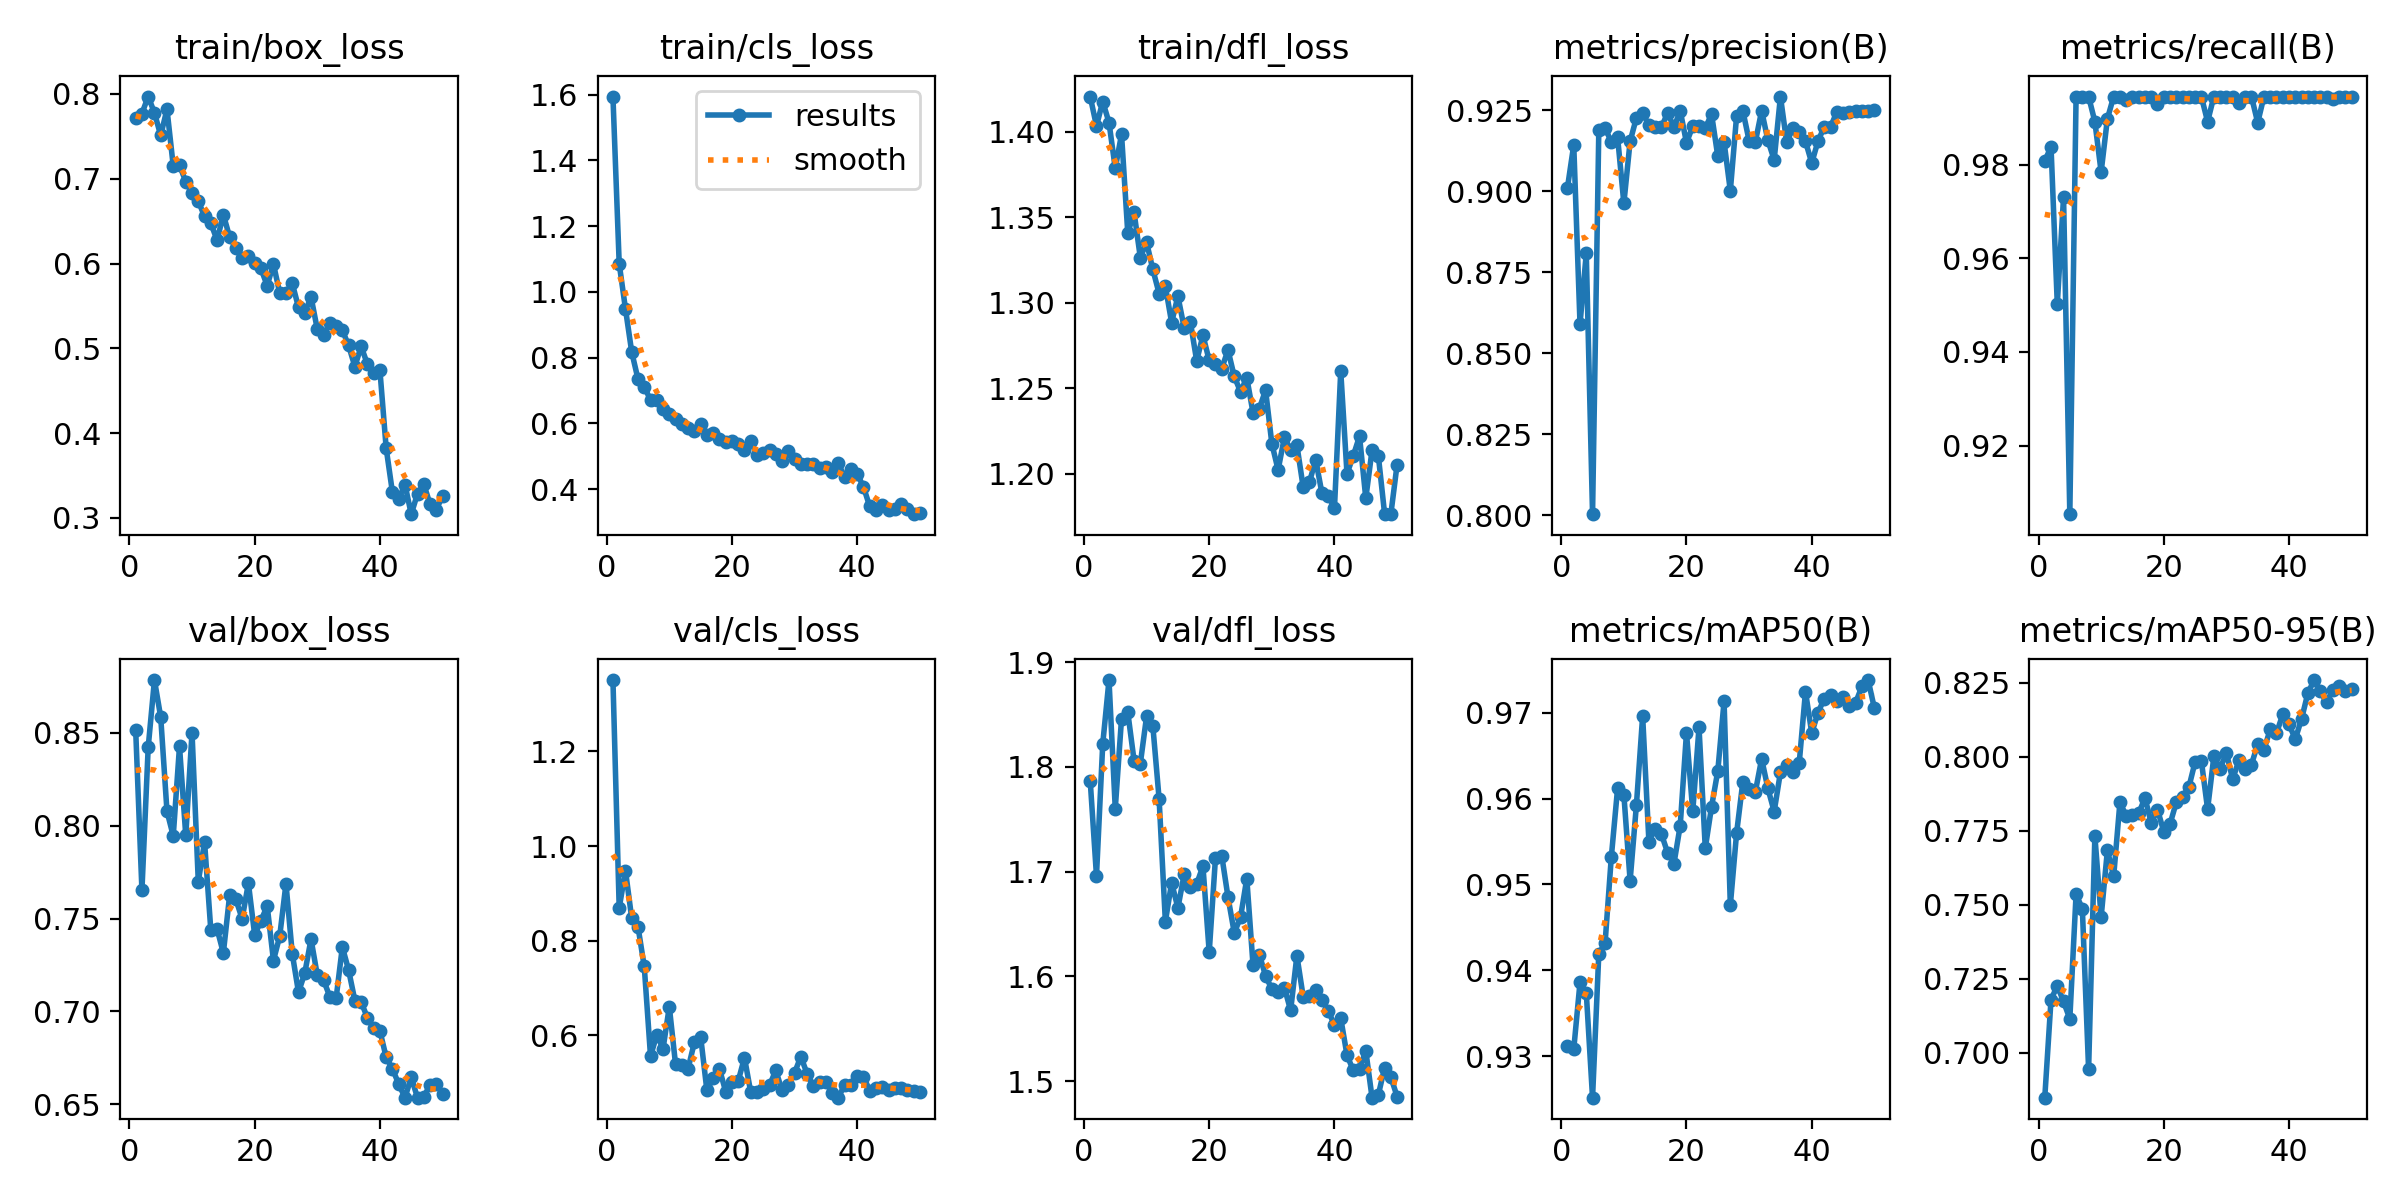

Data behind this chart, as committed beside it:
epoch, time, train/box_loss, train/cls_loss, train/dfl_loss, metrics/precision(B), metrics/recall(B), metrics/mAP50(B), metrics/mAP50-95(B), val/box_loss, val/cls_loss, val/dfl_loss, lr/pg0, lr/pg1, lr/pg2
1, 55.58, 0.7712, 1.594, 1.421, 0.9012, 0.9808, 0.9312, 0.6847, 0.8516, 1.35, 1.787, 0.0006613, 0.0006613, 0.0006613
2, 85.75, 0.7769, 1.086, 1.403, 0.9144, 0.9839, 0.9308, 0.7179, 0.7652, 0.8692, 1.696, 0.001327, 0.001327, 0.001327
3, 115.2, 0.7969, 0.9483, 1.418, 0.859, 0.9502, 0.9386, 0.7226, 0.842, 0.9482, 1.822, 0.001987, 0.001987, 0.001987
4, 144.7, 0.7777, 0.817, 1.405, 0.8809, 0.9731, 0.9374, 0.7173, 0.8782, 0.8472, 1.883, 0.001982, 0.001982, 0.001982
5, 174.3, 0.7511, 0.7349, 1.379, 0.8004, 0.9053, 0.9252, 0.7114, 0.8583, 0.8295, 1.76, 0.001969, 0.001969, 0.001969
6, 204.3, 0.782, 0.7113, 1.398, 0.9189, 0.9946, 0.9419, 0.7535, 0.8077, 0.7456, 1.846, 0.001952, 0.001952, 0.001952
7, 234.7, 0.7151, 0.6712, 1.341, 0.9197, 0.9946, 0.9432, 0.7487, 0.7944, 0.5565, 1.852, 0.00193, 0.00193, 0.00193
8, 265.6, 0.716, 0.6724, 1.353, 0.9152, 0.9946, 0.9532, 0.6943, 0.8426, 0.601, 1.806, 0.001906, 0.001906, 0.001906
9, 296.8, 0.6965, 0.6436, 1.326, 0.9168, 0.9892, 0.9612, 0.7732, 0.7946, 0.572, 1.803, 0.001878, 0.001878, 0.001878
10, 328.1, 0.6832, 0.6286, 1.335, 0.8963, 0.9785, 0.9605, 0.7458, 0.8499, 0.6608, 1.848, 0.001846, 0.001846, 0.001846
11, 359.7, 0.6735, 0.6131, 1.319, 0.9155, 0.9899, 0.9504, 0.7684, 0.7698, 0.5388, 1.839, 0.001811, 0.001811, 0.001811
12, 391.2, 0.6557, 0.599, 1.305, 0.9227, 0.9946, 0.9592, 0.7595, 0.7911, 0.5387, 1.77, 0.001773, 0.001773, 0.001773
13, 422.8, 0.6475, 0.585, 1.31, 0.9243, 0.9946, 0.9696, 0.7846, 0.7437, 0.5301, 1.652, 0.001732, 0.001732, 0.001732
14, 454.3, 0.6276, 0.5779, 1.288, 0.9204, 0.9939, 0.955, 0.7801, 0.7444, 0.5854, 1.69, 0.001688, 0.001688, 0.001688
15, 486, 0.6575, 0.5974, 1.304, 0.92, 0.9946, 0.9565, 0.7802, 0.7315, 0.5978, 1.665, 0.001641, 0.001641, 0.001641
16, 517.8, 0.6314, 0.5634, 1.285, 0.9199, 0.9946, 0.9559, 0.7809, 0.7624, 0.4841, 1.697, 0.001592, 0.001592, 0.001592
17, 549.5, 0.6184, 0.5695, 1.289, 0.9242, 0.9946, 0.9537, 0.7861, 0.7603, 0.5101, 1.685, 0.00154, 0.00154, 0.00154
18, 581.2, 0.6066, 0.5526, 1.266, 0.9198, 0.9946, 0.9524, 0.7776, 0.7498, 0.5297, 1.688, 0.001487, 0.001487, 0.001487
19, 613, 0.6092, 0.5431, 1.281, 0.9249, 0.993, 0.9569, 0.7822, 0.769, 0.4816, 1.705, 0.001432, 0.001432, 0.001432
20, 644.6, 0.6006, 0.5478, 1.266, 0.915, 0.9946, 0.9677, 0.7747, 0.7412, 0.5025, 1.623, 0.001374, 0.001374, 0.001374
21, 676.4, 0.5942, 0.5372, 1.264, 0.9201, 0.9946, 0.9585, 0.7773, 0.7487, 0.5037, 1.713, 0.001316, 0.001316, 0.001316
22, 708, 0.5739, 0.5182, 1.262, 0.9201, 0.9946, 0.9683, 0.7846, 0.7568, 0.5532, 1.715, 0.001256, 0.001256, 0.001256
23, 739.6, 0.5994, 0.546, 1.272, 0.9195, 0.9946, 0.9542, 0.7864, 0.7274, 0.4804, 1.676, 0.001196, 0.001196, 0.001196
24, 771.2, 0.5651, 0.5037, 1.257, 0.9239, 0.9946, 0.959, 0.7897, 0.7405, 0.4811, 1.642, 0.001134, 0.001134, 0.001134
25, 803.1, 0.5651, 0.5092, 1.248, 0.9108, 0.9946, 0.9632, 0.7982, 0.7688, 0.4863, 1.656, 0.001072, 0.001072, 0.001072
26, 835.3, 0.5768, 0.5193, 1.256, 0.9153, 0.9946, 0.9713, 0.7986, 0.7312, 0.4948, 1.693, 0.00101, 0.00101, 0.00101
27, 867.2, 0.5483, 0.5056, 1.236, 0.9002, 0.9892, 0.9476, 0.7823, 0.7103, 0.5262, 1.61, 0.0009478, 0.0009478, 0.0009478
28, 899.4, 0.542, 0.4869, 1.238, 0.9233, 0.9946, 0.956, 0.8001, 0.7206, 0.4841, 1.621, 0.0008859, 0.0008859, 0.0008859
29, 932.5, 0.5606, 0.5163, 1.249, 0.9248, 0.9946, 0.9619, 0.796, 0.7389, 0.4957, 1.601, 0.0008245, 0.0008245, 0.0008245
30, 964.5, 0.5225, 0.4909, 1.218, 0.9156, 0.9946, 0.9611, 0.8013, 0.7195, 0.5211, 1.588, 0.0007638, 0.0007638, 0.0007638
31, 996, 0.516, 0.4757, 1.202, 0.9153, 0.9946, 0.9608, 0.7924, 0.7169, 0.5555, 1.585, 0.0007041, 0.0007041, 0.0007041
32, 1028, 0.5296, 0.4767, 1.221, 0.9249, 0.9932, 0.9646, 0.7988, 0.708, 0.5193, 1.589, 0.0006456, 0.0006456, 0.0006456
33, 1059, 0.5258, 0.4764, 1.214, 0.9158, 0.9946, 0.9612, 0.796, 0.707, 0.4929, 1.568, 0.0005885, 0.0005885, 0.0005885
34, 1091, 0.5214, 0.4659, 1.217, 0.9097, 0.9946, 0.9585, 0.7973, 0.7347, 0.5027, 1.62, 0.0005331, 0.0005331, 0.0005331
35, 1122, 0.5033, 0.4687, 1.192, 0.9293, 0.989, 0.9631, 0.8043, 0.7223, 0.5025, 1.581, 0.0004795, 0.0004795, 0.0004795
36, 1154, 0.4785, 0.4536, 1.195, 0.9152, 0.9946, 0.9639, 0.8024, 0.7059, 0.4786, 1.581, 0.0004281, 0.0004281, 0.0004281
37, 1186, 0.5023, 0.4782, 1.208, 0.9195, 0.9946, 0.9631, 0.8093, 0.7051, 0.4687, 1.587, 0.000379, 0.000379, 0.000379
38, 1217, 0.4813, 0.4361, 1.189, 0.9183, 0.9946, 0.9641, 0.808, 0.6966, 0.4964, 1.577, 0.0003323, 0.0003323, 0.0003323
39, 1249, 0.4706, 0.4616, 1.187, 0.9154, 0.9946, 0.9725, 0.8143, 0.691, 0.4953, 1.567, 0.0002883, 0.0002883, 0.0002883
40, 1280, 0.4739, 0.4466, 1.18, 0.9088, 0.9946, 0.9676, 0.8109, 0.6895, 0.5137, 1.553, 0.0002472, 0.0002472, 0.0002472
41, 1351, 0.382, 0.4071, 1.26, 0.9155, 0.9946, 0.97, 0.806, 0.6754, 0.5131, 1.56, 0.0002091, 0.0002091, 0.0002091
42, 1381, 0.3301, 0.3475, 1.2, 0.92, 0.9946, 0.9716, 0.8128, 0.6691, 0.4835, 1.525, 0.0001741, 0.0001741, 0.0001741
43, 1412, 0.3227, 0.3369, 1.211, 0.9198, 0.9946, 0.972, 0.8215, 0.661, 0.4889, 1.51, 0.0001425, 0.0001425, 0.0001425
44, 1443, 0.3393, 0.3513, 1.222, 0.9246, 0.9946, 0.9714, 0.8259, 0.6537, 0.4918, 1.512, 0.0001142, 0.0001142, 0.0001142
45, 1474, 0.3044, 0.3373, 1.186, 0.9242, 0.9946, 0.9719, 0.8222, 0.6645, 0.4847, 1.529, 8.95213e-05, 8.95213e-05, 8.95213e-05
46, 1506, 0.3286, 0.3391, 1.214, 0.9246, 0.9946, 0.9707, 0.8184, 0.6537, 0.4891, 1.484, 6.8454e-05, 6.8454e-05, 6.8454e-05
47, 1537, 0.3398, 0.3561, 1.211, 0.925, 0.9941, 0.9711, 0.8227, 0.6542, 0.4891, 1.487, 5.11027e-05, 5.11027e-05, 5.11027e-05
48, 1568, 0.3162, 0.3382, 1.177, 0.9248, 0.9946, 0.9731, 0.8238, 0.6604, 0.4843, 1.513, 3.75356e-05, 3.75356e-05, 3.75356e-05
49, 1600, 0.3097, 0.324, 1.176, 0.9247, 0.9946, 0.9738, 0.8222, 0.6611, 0.4834, 1.504, 2.78064e-05, 2.78064e-05, 2.78064e-05
50, 1631, 0.3258, 0.3262, 1.205, 0.925, 0.9945, 0.9705, 0.823, 0.6559, 0.4803, 1.485, 2.19535e-05, 2.19535e-05, 2.19535e-05
